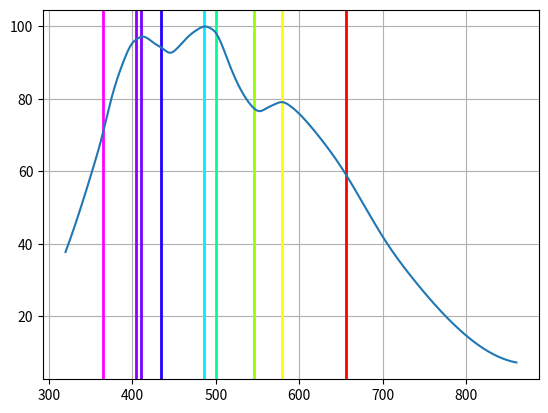

Source code (Python):
import matplotlib.image as mpimg
import matplotlib.pyplot as plt
from scipy import interpolate
import numpy as np

#img = mpimg.imread('Helpers/spectralresponse.png')
#imgplot = plt.imshow(img)
#plt.show()

def wavelength_to_rgb(wavelength, gamma=0.8):
    '''This converts a given wavelength of light to an 
    approximate RGB color value. The wavelength must be given
    in nanometers in the range from 380 nm through 750 nm
    (789 THz through 400 THz).

[redacted]
    http://www.physics.sfasu.edu/astro/color/spectra.html
    '''
    wavelength = float(wavelength)
    if wavelength >= 365 and wavelength <= 440:
        attenuation = 0.3 + 0.7 * (wavelength - 365) / (440 - 365)
        R = ((-(wavelength - 440) / (440 - 365)) * attenuation) ** gamma
        G = 0.0
        B = (1.0 * attenuation) ** gamma
    elif wavelength >= 440 and wavelength <= 490:
        R = 0.0
        G = ((wavelength - 440) / (490 - 440)) ** gamma
        B = 1.0
    elif wavelength >= 490 and wavelength <= 510:
        R = 0.0
        G = 1.0
        B = (-(wavelength - 510) / (510 - 490)) ** gamma
    elif wavelength >= 510 and wavelength <= 580:
        R = ((wavelength - 510) / (580 - 510)) ** gamma
        G = 1.0
        B = 0.0
    elif wavelength >= 580 and wavelength <= 645:
        R = 1.0
        G = (-(wavelength - 645) / (645 - 580)) ** gamma
        B = 0.0
    elif wavelength >= 645 and wavelength <= 750:
        attenuation = 0.3 + 0.7 * (750 - wavelength) / (750 - 645)
        R = (1.0 * attenuation) ** gamma
        G = 0.0
        B = 0.0
    else:
        R = 0.0
        G = 0.0
        B = 0.0
    R *= 255
    G *= 255
    B *= 255
    return (int(R), int(G), int(B))

x = 305 + np.array([14,38,47,59,70,84,95,100,106,115,121,131,140,148,161,174,182,189,195,210,230,238,247,255,266,275,282,300,317,348,374,400,431,469,518,562])
y = 565 - np.array([355,263,225,170,112,56,26,20,16,20,26,34,41,35,17,4,0,3,10,55,110,124,132,128,121,118,122,143,169,225,282,338,393,450,504,525])
y = y / y.max(axis=0) * 100

f = interpolate.interp1d(x, y, kind='cubic')
x2 = np.linspace(320, 860, 500)
y2 = f(x2)

pixels = [21, 37, 40, 50, 70, 72, 95, 110, 146]
wavelengths = [365, 405, 410, 434, 486, 500, 546, 579, 656]

for i in range(len(wavelengths)):
    rgb = wavelength_to_rgb(wavelengths[i], gamma=0.8)
    plt.axvline(x=wavelengths[i], linewidth=2, color=np.array(rgb)/max(rgb))


plt.plot(x2, y2)
plt.grid()
plt.show()
